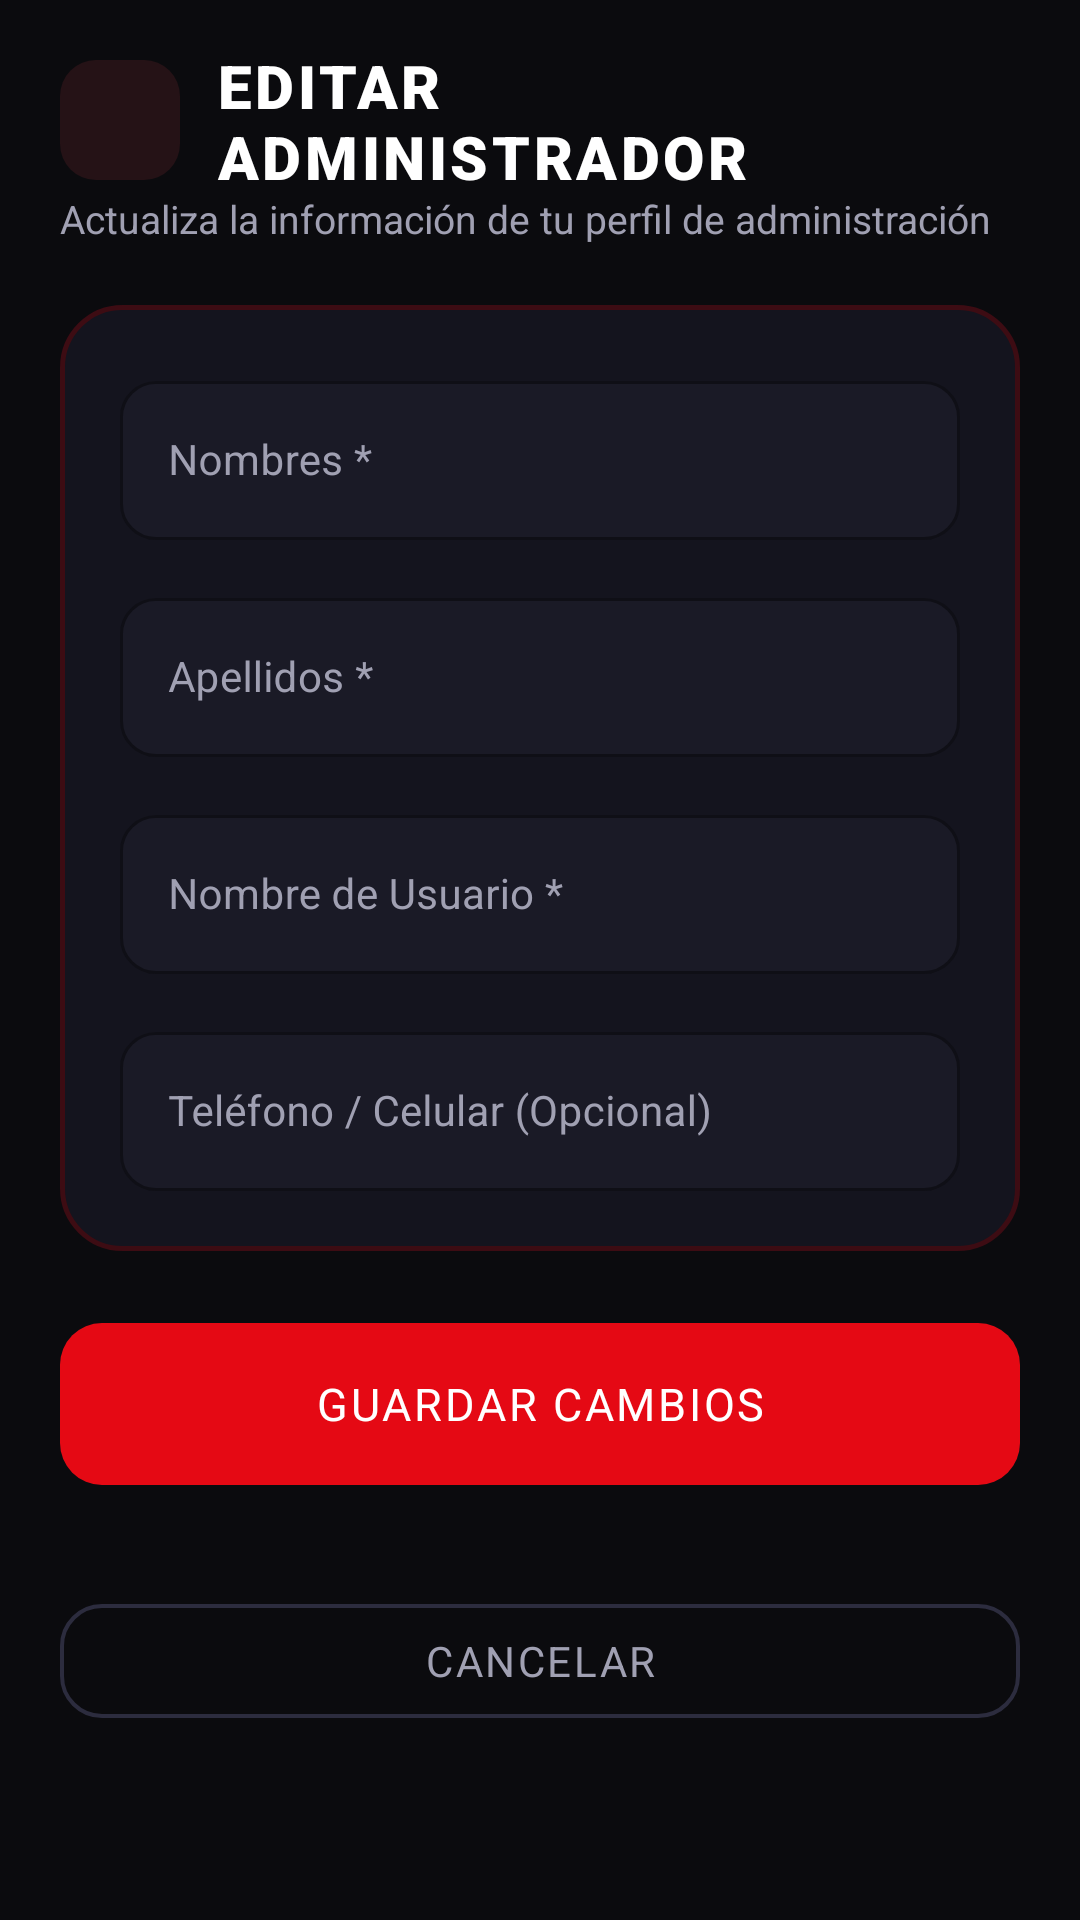

Write the Android layout XML for this screen, with the resource values it uses.
<!-- AndroidManifest.xml: application theme Theme.AppGymSparta -->
<!-- res/layout/activity_editar_administrador.xml -->
<?xml version="1.0" encoding="utf-8"?>
<ScrollView xmlns:android="http://schemas.android.com/apk/res/android"
    xmlns:app="http://schemas.android.com/apk/res-auto"
    xmlns:tools="http://schemas.android.com/tools"
    android:id="@+id/main"
    android:layout_width="match_parent"
    android:layout_height="match_parent"
    android:background="@color/bg_dark"
    android:fillViewport="true"
    tools:context=".EditarAdministradorActivity">

    <androidx.constraintlayout.widget.ConstraintLayout
        android:layout_width="match_parent"
        android:layout_height="wrap_content"
        android:padding="20dp">

        
        <ImageView
            android:id="@+id/btnBack"
            android:layout_width="40dp"
            android:layout_height="40dp"
            android:background="@drawable/bg_icon_box"
            android:clickable="true"
            android:contentDescription="@string/app_name"
            android:focusable="true"
            android:padding="8dp"
            android:src="@drawable/ic_arrow_back"
            app:layout_constraintStart_toStartOf="parent"
            app:layout_constraintTop_toTopOf="parent" />

        <TextView
            android:id="@+id/tvHeaderTitle"
            android:layout_width="0dp"
            android:layout_height="wrap_content"
            android:layout_marginStart="12dp"
            android:layout_marginEnd="16dp"
            android:fontFamily="sans-serif-black"
            android:letterSpacing="0.06"
            android:text="EDITAR ADMINISTRADOR"
            android:textColor="@color/text_white"
            android:textSize="20sp"
            app:layout_constraintBottom_toBottomOf="@id/btnBack"
            app:layout_constraintEnd_toEndOf="parent"
            app:layout_constraintStart_toEndOf="@id/btnBack"
            app:layout_constraintTop_toTopOf="@id/btnBack" />

        <TextView
            android:id="@+id/tvHeaderSubtitle"
            android:layout_width="0dp"
            android:layout_height="wrap_content"
            android:layout_marginTop="4dp"
            android:text="Actualiza la información de tu perfil de administración"
            android:textColor="@color/text_gray"
            android:textSize="13sp"
            app:layout_constraintEnd_toEndOf="parent"
            app:layout_constraintStart_toStartOf="parent"
            app:layout_constraintTop_toBottomOf="@id/btnBack" />

        
        <androidx.constraintlayout.widget.ConstraintLayout
            android:id="@+id/cardForm"
            android:layout_width="0dp"
            android:layout_height="wrap_content"
            android:layout_marginTop="20dp"
            android:background="@drawable/bg_card_dark"
            android:padding="20dp"
            app:layout_constraintEnd_toEndOf="parent"
            app:layout_constraintStart_toStartOf="parent"
            app:layout_constraintTop_toBottomOf="@id/tvHeaderSubtitle">

            
            <com.google.android.material.textfield.TextInputLayout
                android:id="@+id/tilNombres"
                style="@style/Widget.MaterialComponents.TextInputLayout.OutlinedBox"
                android:layout_width="0dp"
                android:layout_height="wrap_content"
                android:hint="Nombres *"
                android:textColorHint="@color/text_gray"
                app:boxBackgroundColor="@color/input_bg"
                app:boxCornerRadiusBottomEnd="12dp"
                app:boxCornerRadiusBottomStart="12dp"
                app:boxCornerRadiusTopEnd="12dp"
                app:boxCornerRadiusTopStart="12dp"
                app:boxStrokeColor="@color/input_stroke"
                app:hintTextColor="@color/red_accent"
                app:layout_constraintEnd_toEndOf="parent"
                app:layout_constraintStart_toStartOf="parent"
                app:layout_constraintTop_toTopOf="parent">

                <com.google.android.material.textfield.TextInputEditText
                    android:id="@+id/etNombres"
                    android:layout_width="match_parent"
                    android:layout_height="wrap_content"
                    android:inputType="textCapWords"
                    android:textColor="@color/text_white"
                    android:textSize="14sp" />
            </com.google.android.material.textfield.TextInputLayout>

            
            <com.google.android.material.textfield.TextInputLayout
                android:id="@+id/tilApellidos"
                style="@style/Widget.MaterialComponents.TextInputLayout.OutlinedBox"
                android:layout_width="0dp"
                android:layout_height="wrap_content"
                android:layout_marginTop="14dp"
                android:hint="Apellidos *"
                android:textColorHint="@color/text_gray"
                app:boxBackgroundColor="@color/input_bg"
                app:boxCornerRadiusBottomEnd="12dp"
                app:boxCornerRadiusBottomStart="12dp"
                app:boxCornerRadiusTopEnd="12dp"
                app:boxCornerRadiusTopStart="12dp"
                app:boxStrokeColor="@color/input_stroke"
                app:hintTextColor="@color/red_accent"
                app:layout_constraintEnd_toEndOf="parent"
                app:layout_constraintStart_toStartOf="parent"
                app:layout_constraintTop_toBottomOf="@id/tilNombres">

                <com.google.android.material.textfield.TextInputEditText
                    android:id="@+id/etApellidos"
                    android:layout_width="match_parent"
                    android:layout_height="wrap_content"
                    android:inputType="textCapWords"
                    android:textColor="@color/text_white"
                    android:textSize="14sp" />
            </com.google.android.material.textfield.TextInputLayout>

            
            <com.google.android.material.textfield.TextInputLayout
                android:id="@+id/tilUsuario"
                style="@style/Widget.MaterialComponents.TextInputLayout.OutlinedBox"
                android:layout_width="0dp"
                android:layout_height="wrap_content"
                android:layout_marginTop="14dp"
                android:hint="Nombre de Usuario *"
                android:textColorHint="@color/text_gray"
                app:boxBackgroundColor="@color/input_bg"
                app:boxCornerRadiusBottomEnd="12dp"
                app:boxCornerRadiusBottomStart="12dp"
                app:boxCornerRadiusTopEnd="12dp"
                app:boxCornerRadiusTopStart="12dp"
                app:boxStrokeColor="@color/input_stroke"
                app:hintTextColor="@color/red_accent"
                app:layout_constraintEnd_toEndOf="parent"
                app:layout_constraintStart_toStartOf="parent"
                app:layout_constraintTop_toBottomOf="@id/tilApellidos">

                <com.google.android.material.textfield.TextInputEditText
                    android:id="@+id/etUsuario"
                    android:layout_width="match_parent"
                    android:layout_height="wrap_content"
                    android:inputType="text"
                    android:textColor="@color/text_white"
                    android:textSize="14sp" />
            </com.google.android.material.textfield.TextInputLayout>

            
            <com.google.android.material.textfield.TextInputLayout
                android:id="@+id/tilTelefono"
                style="@style/Widget.MaterialComponents.TextInputLayout.OutlinedBox"
                android:layout_width="0dp"
                android:layout_height="wrap_content"
                android:layout_marginTop="14dp"
                android:hint="Teléfono / Celular (Opcional)"
                android:textColorHint="@color/text_gray"
                app:boxBackgroundColor="@color/input_bg"
                app:boxCornerRadiusBottomEnd="12dp"
                app:boxCornerRadiusBottomStart="12dp"
                app:boxCornerRadiusTopEnd="12dp"
                app:boxCornerRadiusTopStart="12dp"
                app:boxStrokeColor="@color/input_stroke"
                app:hintTextColor="@color/red_accent"
                app:layout_constraintEnd_toEndOf="parent"
                app:layout_constraintStart_toStartOf="parent"
                app:layout_constraintTop_toBottomOf="@id/tilUsuario">

                <com.google.android.material.textfield.TextInputEditText
                    android:id="@+id/etTelefono"
                    android:layout_width="match_parent"
                    android:layout_height="wrap_content"
                    android:inputType="phone"
                    android:textColor="@color/text_white"
                    android:textSize="14sp" />
            </com.google.android.material.textfield.TextInputLayout>

        </androidx.constraintlayout.widget.ConstraintLayout>

        
        <com.google.android.material.button.MaterialButton
            android:id="@+id/btnGuardarCambios"
            android:layout_width="0dp"
            android:layout_height="54dp"
            android:layout_marginTop="24dp"
            android:background="@drawable/bg_button_red"
            android:backgroundTint="@null"
            android:fontFamily="sans-serif-bold"
            android:letterSpacing="0.06"
            android:text="GUARDAR CAMBIOS"
            android:textColor="@color/text_white"
            android:textSize="15sp"
            app:layout_constraintEnd_toEndOf="parent"
            app:layout_constraintStart_toStartOf="parent"
            app:layout_constraintTop_toBottomOf="@id/cardForm" />

        
        <com.google.android.material.button.MaterialButton
            android:id="@+id/btnCancelar"
            style="@style/Widget.MaterialComponents.Button.OutlinedButton"
            android:layout_width="0dp"
            android:layout_height="50dp"
            android:layout_marginTop="12dp"
            android:layout_marginBottom="20dp"
            android:fontFamily="sans-serif-bold"
            android:letterSpacing="0.06"
            android:text="CANCELAR"
            android:textColor="@color/text_gray"
            app:cornerRadius="14dp"
            app:layout_constraintBottom_toBottomOf="parent"
            app:layout_constraintEnd_toEndOf="parent"
            app:layout_constraintStart_toStartOf="parent"
            app:layout_constraintTop_toBottomOf="@id/btnGuardarCambios"
            app:strokeColor="@color/input_stroke"
            app:strokeWidth="1.2dp" />

    </androidx.constraintlayout.widget.ConstraintLayout>
</ScrollView>
<!-- resources referenced by this layout -->
<resources>
  <color name="bg_dark">#0B0B0E</color>
  <color name="input_bg">#1A1A26</color>
  <color name="input_stroke">#2C2C3E</color>
  <color name="red_accent">#FF2E3B</color>
  <color name="text_gray">#A0A0B2</color>
  <color name="text_white">#FFFFFF</color>
  <!-- drawable bg_button_red (drawable) -->
  <?xml version="1.0" encoding="utf-8"?>
  <ripple xmlns:android="http://schemas.android.com/apk/res/android"
      android:color="#40FFFFFF">
      <item>
          <shape android:shape="rectangle">
              <gradient
                  android:angle="135"
                  android:endColor="#B71C1C"
                  android:startColor="#FF2E3B"
                  android:type="linear" />
              <corners android:radius="14dp" />
          </shape>
      </item>
  </ripple>
  <!-- drawable bg_card_dark (drawable) -->
  <?xml version="1.0" encoding="utf-8"?>
  <shape xmlns:android="http://schemas.android.com/apk/res/android"
      android:shape="rectangle">
      <solid android:color="@color/bg_card" />
      <corners android:radius="20dp" />
      <stroke
          android:width="1.5dp"
          android:color="@color/card_stroke" />
  </shape>
  <!-- drawable bg_icon_box (drawable) -->
  <?xml version="1.0" encoding="utf-8"?>
  <shape xmlns:android="http://schemas.android.com/apk/res/android"
      android:shape="rectangle">
      <solid android:color="@color/icon_box_bg" />
      <corners android:radius="12dp" />
  </shape>
  <string name="app_name">AppGymSparta</string>
  <style name="Theme.AppGymSparta" parent="Base.Theme.AppGymSparta" />
  <color name="bg_card">#14141E</color>
  <color name="card_stroke">#3D0C13</color>
  <color name="icon_box_bg">#251216</color>
  <style name="Base.Theme.AppGymSparta" parent="Theme.Material3.Dark.NoActionBar">
          <item name="android:statusBarColor">#250409</item>
          <item name="android:navigationBarColor">#08080B</item>
          <item name="colorPrimary">@color/red_primary</item>
          <item name="colorSecondary">@color/red_accent</item>
          <item name="android:windowBackground">@color/bg_dark</item>
      </style>
  <color name="red_primary">#E50914</color>
</resources>
